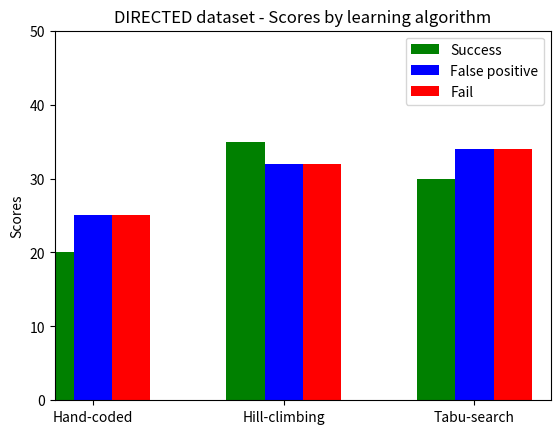

The script that saved this image:
# -*- coding: utf-8 -*-
"""
Created on Sat Mar 26 15:47:03 2016

[redacted]
"""

#!/usr/bin/env python
# a bar plot with errorbars
import numpy as np
import matplotlib.pyplot as plt

N = 3
ind = np.arange(N)  # the x locations for the groups
width = 0.2       # the width of the bars
fig, ax = plt.subplots()

## success
success = (20, 35, 30)
#menStd = (2, 3, 4, 1, 2)
rects1 = ax.bar(ind, success, width, color='g') ##, yerr=menStd)

## false_positive
false_positive = (25, 32, 34)
#womenStd = (3, 5, 2, 3, 3)
rects2 = ax.bar(ind + width, false_positive, width, color='b') #, yerr=womenStd)

## fail
fail = (25, 32, 34)
#womenStd = (3, 5, 2, 3, 3)
rects3 = ax.bar(ind + 2*width, fail, width, color='r') #, yerr=womenStd)

# add some text for labels, title and axes ticks
ax.set_ylabel('Scores')
ax.set_title('DIRECTED dataset - Scores by learning algorithm')
ax.set_xticks(ind + width)
ax.set_xticklabels(('Hand-coded', 'Hill-climbing', 'Tabu-search'))
ax.set_xlim(0,2.6)
ax.set_ylim(0,50)

ax.legend((rects1[0], rects2[0], rects3[0]), ('Success', 'False positive', 'Fail'))


#def autolabel(rects):
#    # attach some text labels
#    for rect in rects:
#        height = rect.get_height()
#        ax.text(rect.get_x() + rect.get_width()/2., 1.05*height,
#                '%d' % int(height),
#                ha='center', va='bottom')
#
#autolabel(rects1)
#autolabel(rects2)

plt.show()